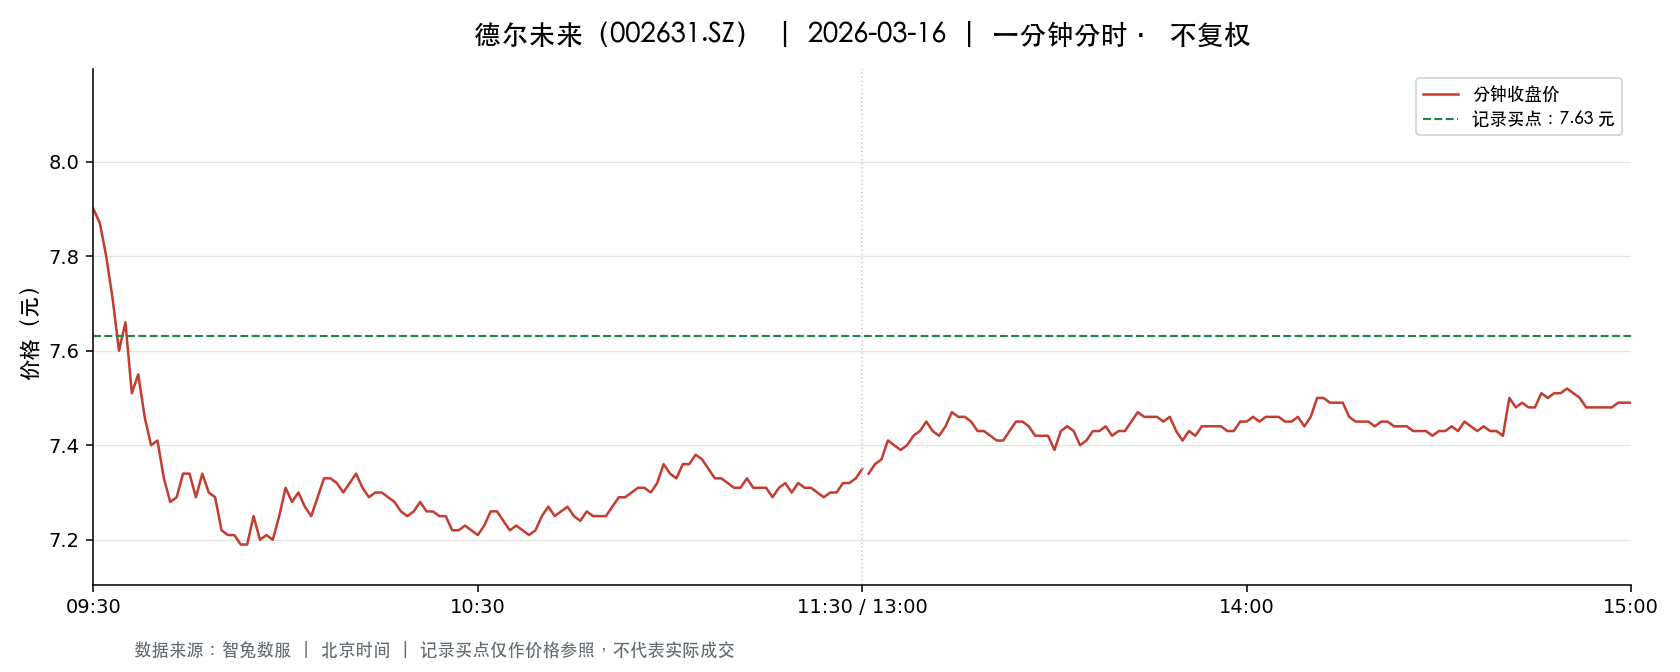

Values plotted in this chart, from the file beside it:
t, o, h, l, c, v, a, pc, sf
2026-03-16 09:30:00, 7.9, 7.9, 7.9, 7.9, 3913, 3091270, 7.95, 0.0
2026-03-16 09:31:00, 7.91, 7.94, 7.84, 7.87, 12791, 10092615, 7.9, 0.0
2026-03-16 09:32:00, 7.84, 7.85, 7.78, 7.8, 10136, 7919126, 7.87, 0.0
2026-03-16 09:33:00, 7.8, 7.8, 7.68, 7.71, 10930, 8469121, 7.8, 0.0
2026-03-16 09:34:00, 7.7, 7.71, 7.6, 7.6, 12491, 9582942, 7.71, 0.0
2026-03-16 09:35:00, 7.62, 7.67, 7.61, 7.66, 9486, 7240534, 7.6, 0.0
2026-03-16 09:36:00, 7.65, 7.65, 7.5, 7.51, 10659, 8079946, 7.66, 0.0
2026-03-16 09:37:00, 7.55, 7.61, 7.51, 7.55, 20109, 15189910, 7.51, 0.0
2026-03-16 09:38:00, 7.55, 7.55, 7.41, 7.46, 16274, 12159328, 7.55, 0.0
2026-03-16 09:39:00, 7.44, 7.44, 7.4, 7.4, 10362, 7691247, 7.46, 0.0
2026-03-16 09:40:00, 7.4, 7.48, 7.39, 7.41, 16012, 11892630, 7.4, 0.0
2026-03-16 09:41:00, 7.41, 7.41, 7.31, 7.33, 13485, 9935617, 7.41, 0.0
2026-03-16 09:42:00, 7.33, 7.33, 7.25, 7.28, 19021, 13880719, 7.33, 0.0
2026-03-16 09:43:00, 7.28, 7.31, 7.27, 7.29, 12448, 9049970, 7.28, 0.0
2026-03-16 09:44:00, 7.29, 7.35, 7.25, 7.34, 17022, 12414251, 7.29, 0.0
2026-03-16 09:45:00, 7.35, 7.37, 7.33, 7.34, 3652, 2684947, 7.34, 0.0
2026-03-16 09:46:00, 7.35, 7.36, 7.28, 7.29, 5763, 4215524, 7.34, 0.0
2026-03-16 09:47:00, 7.28, 7.34, 7.27, 7.34, 3642, 2657050, 7.29, 0.0
2026-03-16 09:48:00, 7.34, 7.35, 7.28, 7.3, 2797, 2045972, 7.34, 0.0
2026-03-16 09:49:00, 7.3, 7.34, 7.29, 7.29, 5025, 3671934, 7.3, 0.0
2026-03-16 09:50:00, 7.24, 7.27, 7.22, 7.22, 8499, 6158231, 7.29, 0.0
2026-03-16 09:51:00, 7.22, 7.24, 7.21, 7.21, 8550, 6179097, 7.22, 0.0
2026-03-16 09:52:00, 7.22, 7.22, 7.19, 7.21, 10717, 7721036, 7.21, 0.0
2026-03-16 09:53:00, 7.21, 7.21, 7.18, 7.19, 7796, 5607877, 7.21, 0.0
2026-03-16 09:54:00, 7.2, 7.2, 7.19, 7.19, 3642, 2620300, 7.19, 0.0
2026-03-16 09:55:00, 7.19, 7.25, 7.19, 7.25, 7150, 5152339, 7.19, 0.0
2026-03-16 09:56:00, 7.25, 7.25, 7.2, 7.2, 3044, 2198805, 7.25, 0.0
2026-03-16 09:57:00, 7.21, 7.22, 7.21, 7.21, 1759, 1269155, 7.2, 0.0
2026-03-16 09:58:00, 7.21, 7.21, 7.18, 7.2, 3215, 2312893, 7.21, 0.0
2026-03-16 09:59:00, 7.21, 7.25, 7.2, 7.25, 3898, 2825663, 7.2, 0.0
2026-03-16 10:00:00, 7.27, 7.31, 7.26, 7.31, 2829, 2061554, 7.25, 0.0
2026-03-16 10:01:00, 7.31, 7.31, 7.27, 7.28, 5838, 4253765, 7.31, 0.0
2026-03-16 10:02:00, 7.28, 7.31, 7.28, 7.3, 2997, 2188189, 7.28, 0.0
2026-03-16 10:03:00, 7.31, 7.31, 7.27, 7.27, 2963, 2161233, 7.3, 0.0
2026-03-16 10:04:00, 7.27, 7.27, 7.22, 7.25, 3947, 2855873, 7.27, 0.0
2026-03-16 10:05:00, 7.26, 7.29, 7.26, 7.29, 1092, 794331, 7.25, 0.0
2026-03-16 10:06:00, 7.3, 7.33, 7.3, 7.33, 2402, 1756358, 7.29, 0.0
2026-03-16 10:07:00, 7.32, 7.33, 7.31, 7.33, 2145, 1571364, 7.33, 0.0
2026-03-16 10:08:00, 7.33, 7.34, 7.32, 7.32, 1103, 808191, 7.33, 0.0
2026-03-16 10:09:00, 7.33, 7.33, 7.3, 7.3, 615.0, 449689, 7.32, 0.0
2026-03-16 10:10:00, 7.3, 7.32, 7.3, 7.32, 1138, 831532, 7.3, 0.0
2026-03-16 10:11:00, 7.32, 7.34, 7.31, 7.34, 1796, 1316533, 7.32, 0.0
2026-03-16 10:12:00, 7.34, 7.34, 7.31, 7.31, 1509, 1105543, 7.34, 0.0
2026-03-16 10:13:00, 7.32, 7.32, 7.29, 7.29, 1353, 988266, 7.31, 0.0
2026-03-16 10:14:00, 7.29, 7.3, 7.29, 7.3, 878.0, 640582, 7.29, 0.0
2026-03-16 10:15:00, 7.3, 7.3, 7.29, 7.3, 1010, 737127, 7.3, 0.0
2026-03-16 10:16:00, 7.3, 7.3, 7.28, 7.29, 1295, 943796, 7.3, 0.0
2026-03-16 10:17:00, 7.29, 7.3, 7.28, 7.28, 1008, 734868, 7.29, 0.0
2026-03-16 10:18:00, 7.28, 7.28, 7.26, 7.26, 1760, 1279639, 7.28, 0.0
2026-03-16 10:19:00, 7.26, 7.27, 7.25, 7.25, 1413, 1025549, 7.26, 0.0
2026-03-16 10:20:00, 7.25, 7.26, 7.21, 7.26, 2433, 1763036, 7.25, 0.0
2026-03-16 10:21:00, 7.26, 7.28, 7.26, 7.28, 2084, 1515900, 7.26, 0.0
2026-03-16 10:22:00, 7.25, 7.26, 7.24, 7.26, 1756, 1275511, 7.28, 0.0
2026-03-16 10:23:00, 7.25, 7.28, 7.24, 7.26, 1671, 1213126, 7.26, 0.0
2026-03-16 10:24:00, 7.26, 7.27, 7.25, 7.25, 895.0, 649200, 7.26, 0.0
2026-03-16 10:25:00, 7.25, 7.25, 7.24, 7.25, 587.0, 425462, 7.25, 0.0
2026-03-16 10:26:00, 7.2, 7.23, 7.2, 7.22, 2444, 1764082, 7.25, 0.0
2026-03-16 10:27:00, 7.23, 7.23, 7.22, 7.22, 1087, 785303, 7.22, 0.0
2026-03-16 10:28:00, 7.23, 7.24, 7.22, 7.23, 532.0, 384926, 7.22, 0.0
2026-03-16 10:29:00, 7.23, 7.24, 7.21, 7.22, 1206, 871601, 7.23, 0.0
... 181 more rows
